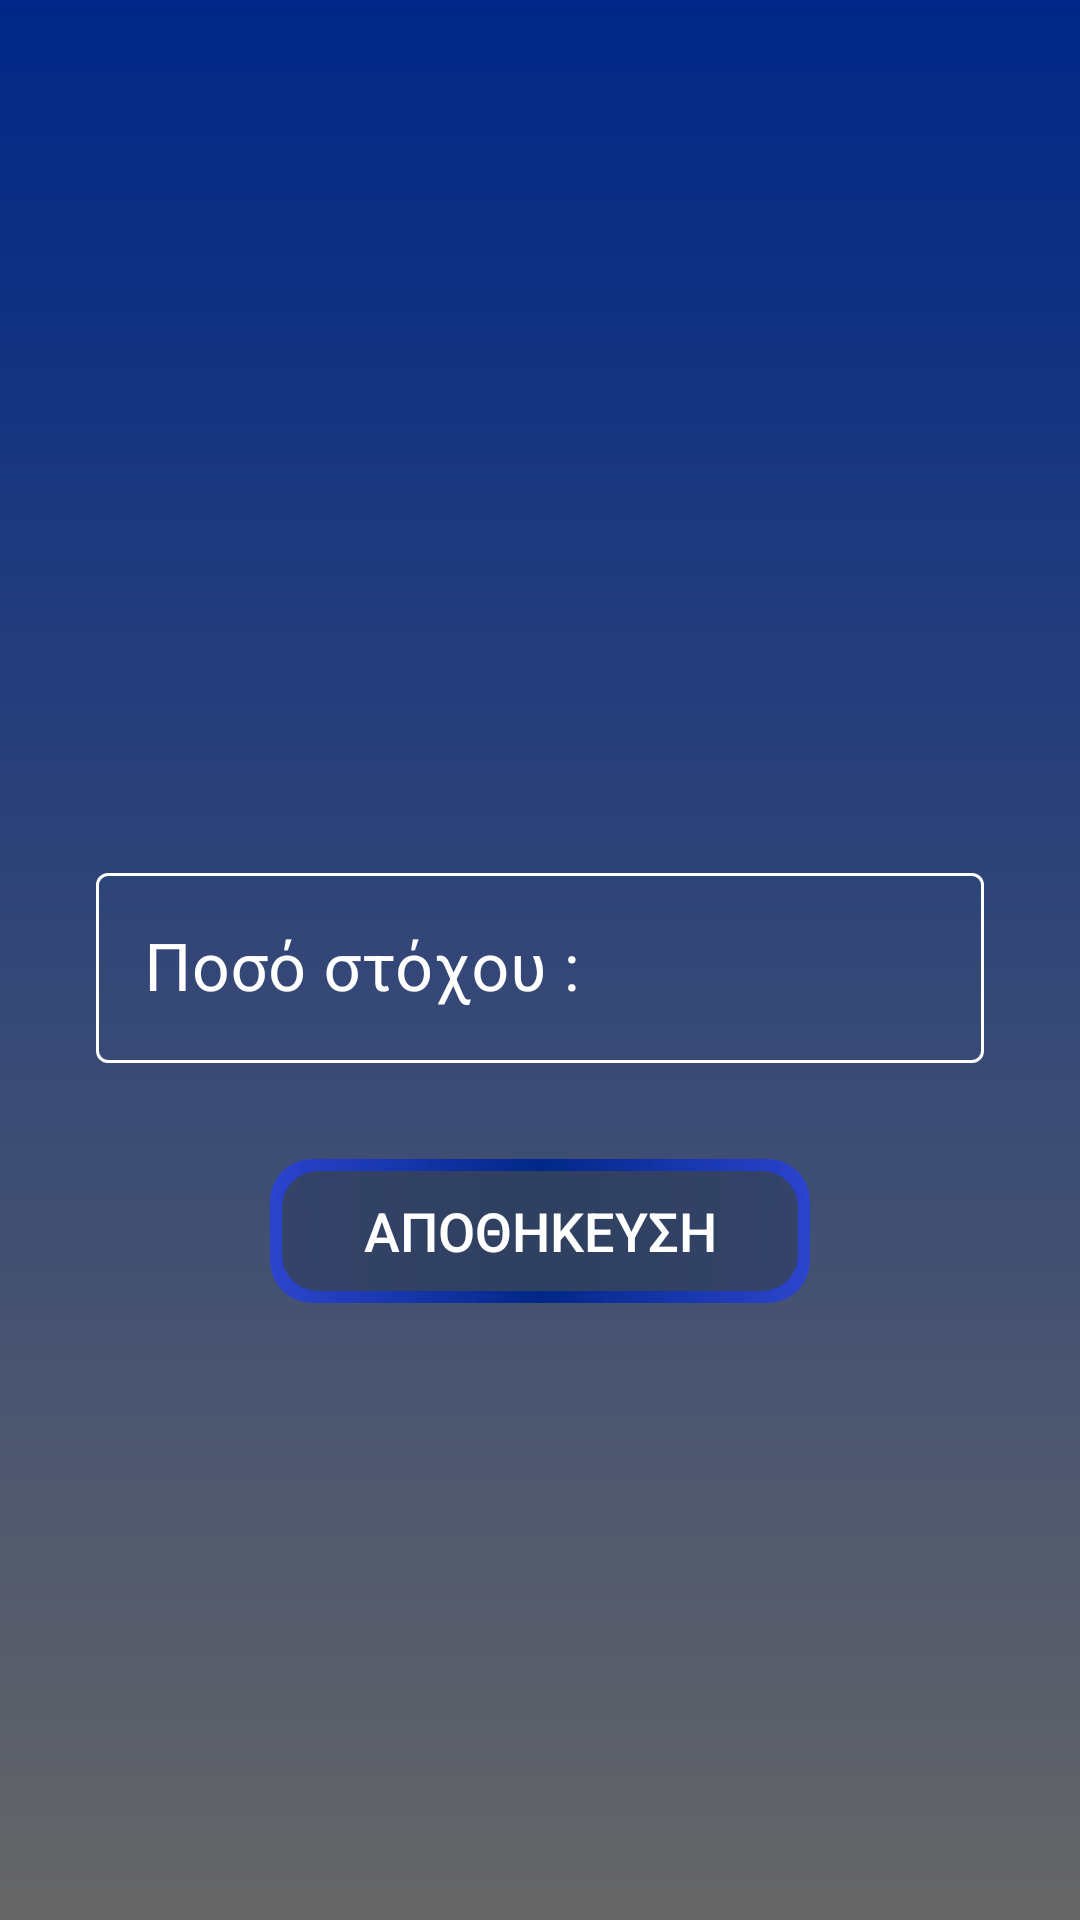

Produce the Android XML layout that renders to this screen, including the resource entries it uses.
<!-- AndroidManifest.xml: application theme Theme.Ergasia -->
<!-- res/layout/fragment_goal.xml -->
<?xml version="1.0" encoding="utf-8"?>
<androidx.constraintlayout.widget.ConstraintLayout xmlns:android="http://schemas.android.com/apk/res/android"
    xmlns:app="http://schemas.android.com/apk/res-auto"
    xmlns:tools="http://schemas.android.com/tools"
    android:layout_width="match_parent"
    android:layout_height="match_parent"
    android:background="@drawable/background">

    <com.google.android.material.textfield.TextInputLayout
        android:id="@+id/goalLayout"
        style="@style/Widget.MaterialComponents.TextInputLayout.OutlinedBox"
        android:layout_width="0dp"
        android:layout_height="wrap_content"
        android:layout_marginStart="32dp"
        android:layout_marginEnd="32dp"

        android:hint="Ποσό στόχου :"
        android:textColorHint="@color/white"
        app:boxStrokeColor="@color/teal"
        app:helperTextTextColor="#FF0000"
        app:hintTextColor="@color/white"


        app:layout_constraintBottom_toBottomOf="parent"
        app:layout_constraintEnd_toEndOf="parent"
        app:layout_constraintStart_toStartOf="parent"
        app:layout_constraintTop_toTopOf="parent">

        <com.google.android.material.textfield.TextInputEditText
            android:id="@+id/inputgoal"
            android:layout_width="match_parent"
            android:layout_height="wrap_content"
            android:inputType="number"
            android:textColor="@color/white"
            android:textSize="22dp"/>
    </com.google.android.material.textfield.TextInputLayout>

    <androidx.appcompat.widget.AppCompatButton
        android:id="@+id/goalsave"
        android:layout_width="180dp"
        android:layout_height="wrap_content"
        android:layout_marginTop="32dp"
        android:background="@drawable/buttons"
        android:text="αποθηκευση"
        android:textColor="#FFFFFF"
        android:textSize="18dp"
        app:layout_constraintEnd_toEndOf="parent"
        app:layout_constraintStart_toStartOf="parent"
        app:layout_constraintTop_toBottomOf="@+id/goalLayout" />
</androidx.constraintlayout.widget.ConstraintLayout>
<!-- resources referenced by this layout -->
<resources>
  <color name="teal">#99FCEC</color>
  <color name="white">#FFFFFFFF</color>
  <!-- drawable background (drawable) -->
  <?xml version="1.0" encoding="utf-8"?>
  <shape xmlns:android="http://schemas.android.com/apk/res/android"
      android:shape="rectangle" >
  
      <gradient
          android:angle="90"
          android:endColor="@color/blue_menu"
          android:startColor="#666666"
          android:type="linear" />
  
  </shape>
  <!-- drawable buttons (drawable) -->
  <?xml version="1.0" encoding="utf-8"?>
  <layer-list xmlns:android="http://schemas.android.com/apk/res/android">
  
      <item>
          <shape android:shape="rectangle">
              <gradient
                  android:startColor="#AE223EF8"
                  android:centerColor="@color/blue_menu"
                  android:endColor="#AE223EF8"
                  android:angle="0" />
              <corners
                  android:radius="14dp" />
          </shape>
      </item>
  
      <item
          android:left="4dp"
      android:right="4dp"
      android:top="4dp"
      android:bottom="4dp">
      <shape android:shape="rectangle">
          <solid
              android:color="#E136435B" />
          <corners
              android:radius="12dp" />
  
      </shape>
  </item>
  
      </layer-list>
  <style name="Theme.Ergasia" parent="Theme.MaterialComponents.Light.DarkActionBar">
          
          <item name="colorPrimary">@color/blue_menu</item>
          <item name="colorPrimaryVariant">@color/black</item>
          <item name="colorOnPrimary">@color/black</item>
          
          <item name="colorSecondary">@color/blue_menu</item>
          <item name="colorSecondaryVariant">@color/black</item>
          <item name="colorOnSecondary">@color/black</item>
          
          <item name="android:statusBarColor">@android:color/transparent</item>
          <item name="android:navigationBarColor">@android:color/transparent</item>
          <item name="android:forceDarkAllowed" tools:targetApi="q">false</item>
          <item name="android:windowLayoutInDisplayCutoutMode" tools:targetApi="p">shortEdges</item>
      </style>
  <color name="blue_menu">#002787</color>
  <color name="black">#FF000000</color>
</resources>
